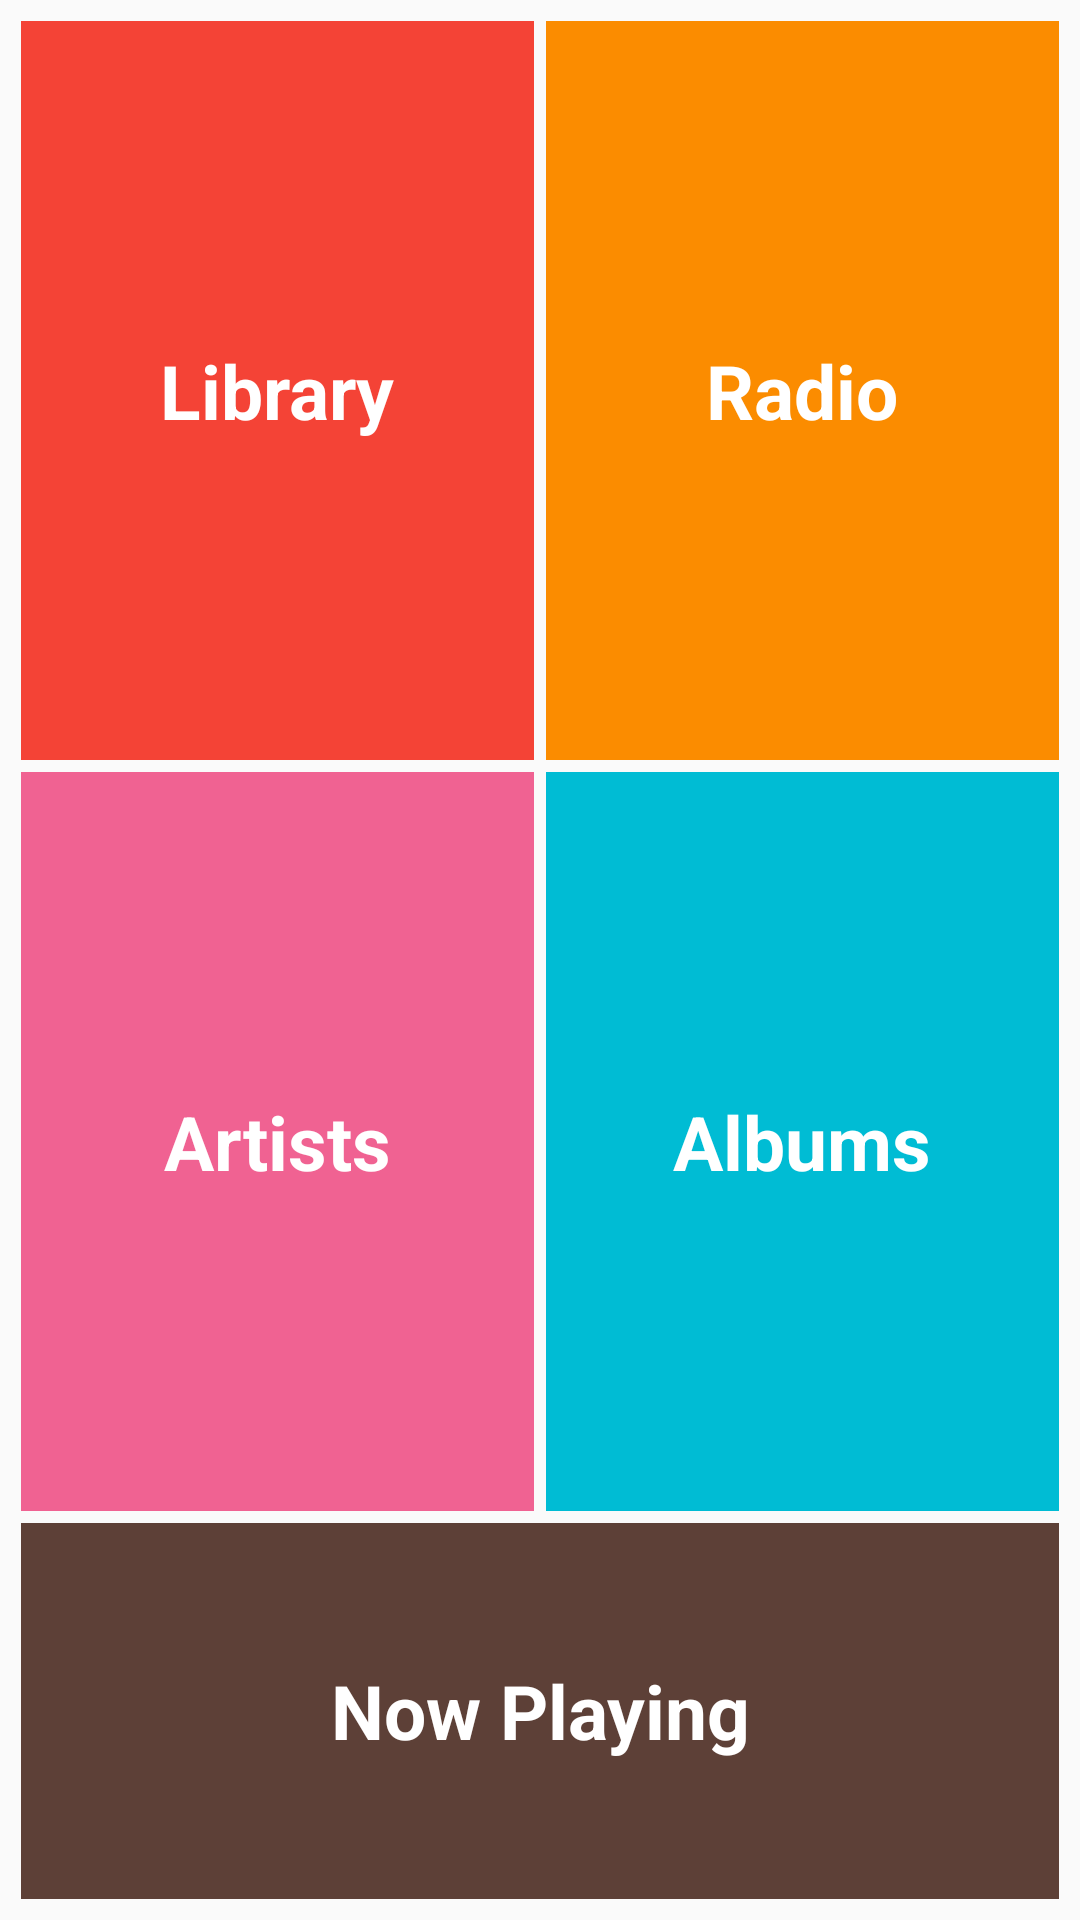

Android layout source for this screen:
<!-- AndroidManifest.xml: application theme AppTheme -->
<!-- res/layout/activity_main.xml -->
<?xml version="1.0" encoding="utf-8"?>
<LinearLayout xmlns:android="http://schemas.android.com/apk/res/android"
    xmlns:tools="http://schemas.android.com/tools"
    android:layout_width="match_parent"
    android:layout_height="match_parent"
    android:orientation="vertical"
    android:padding="5dp"
    tools:context="com.example.android.musix.MainActivity">

    <LinearLayout
        android:layout_width="match_parent"
        android:layout_height="0dp"
        android:layout_weight="2"
        android:orientation="horizontal">

        <TextView
            android:id="@+id/library"
            style="@style/textField"
            android:layout_width="0dp"
            android:layout_height="match_parent"
            android:layout_margin="2dp"
            android:layout_weight="1"
            android:background="@color/library"
            android:text="@string/library" />

        <TextView
            android:id="@+id/radio"
            style="@style/textField"
            android:layout_width="0dp"
            android:layout_height="match_parent"
            android:layout_margin="2dp"
            android:layout_weight="1"
            android:background="@color/radio"
            android:text="@string/radio" />
    </LinearLayout>

    <LinearLayout
        android:layout_width="match_parent"
        android:layout_height="0dp"
        android:layout_weight="2"
        android:orientation="horizontal">

        <TextView
            android:id="@+id/artists"
            style="@style/textField"
            android:layout_width="0dp"
            android:layout_height="match_parent"
            android:layout_margin="2dp"
            android:layout_weight="1"
            android:background="@color/artists"
            android:text="@string/artists" />

        <TextView
            android:id="@+id/albums"
            style="@style/textField"
            android:layout_width="0dp"
            android:layout_height="match_parent"
            android:layout_margin="2dp"
            android:layout_weight="1"
            android:background="@color/album"
            android:text="@string/albums" />
    </LinearLayout>

    <TextView
        android:id="@+id/nowPlaying"
        style="@style/textField"
        android:layout_width="match_parent"
        android:layout_height="0dp"
        android:layout_margin="2dp"
        android:layout_weight="1"
        android:background="@color/nowPlaying"
        android:text="@string/now" />

</LinearLayout>
<!-- resources referenced by this layout -->
<resources>
  <color name="album">#00bcd4</color>
  <color name="artists">#f06292</color>
  <color name="library">#f44336</color>
  <color name="nowPlaying">#5d4037</color>
  <color name="radio">#fb8c00</color>
  <string name="albums">Albums</string>
  <string name="artists">Artists</string>
  <string name="library">Library</string>
  <string name="now">Now Playing</string>
  <string name="radio">Radio</string>
  <style name="textField">
          <item name="android:textSize">25sp</item>
          <item name="android:textColor">#ffffff</item>
          <item name="android:textStyle">bold</item>
          <item name="android:gravity">center</item>
      </style>
  <style name="AppTheme" parent="Theme.AppCompat.Light.DarkActionBar">
          
          <item name="colorPrimary">@color/colorPrimary</item>
          <item name="colorPrimaryDark">@color/colorPrimaryDark</item>
          <item name="colorAccent">@color/colorAccent</item>
      </style>
  <color name="colorPrimary">#3F51B5</color>
  <color name="colorPrimaryDark">#303F9F</color>
  <color name="colorAccent">#26a69a</color>
</resources>
